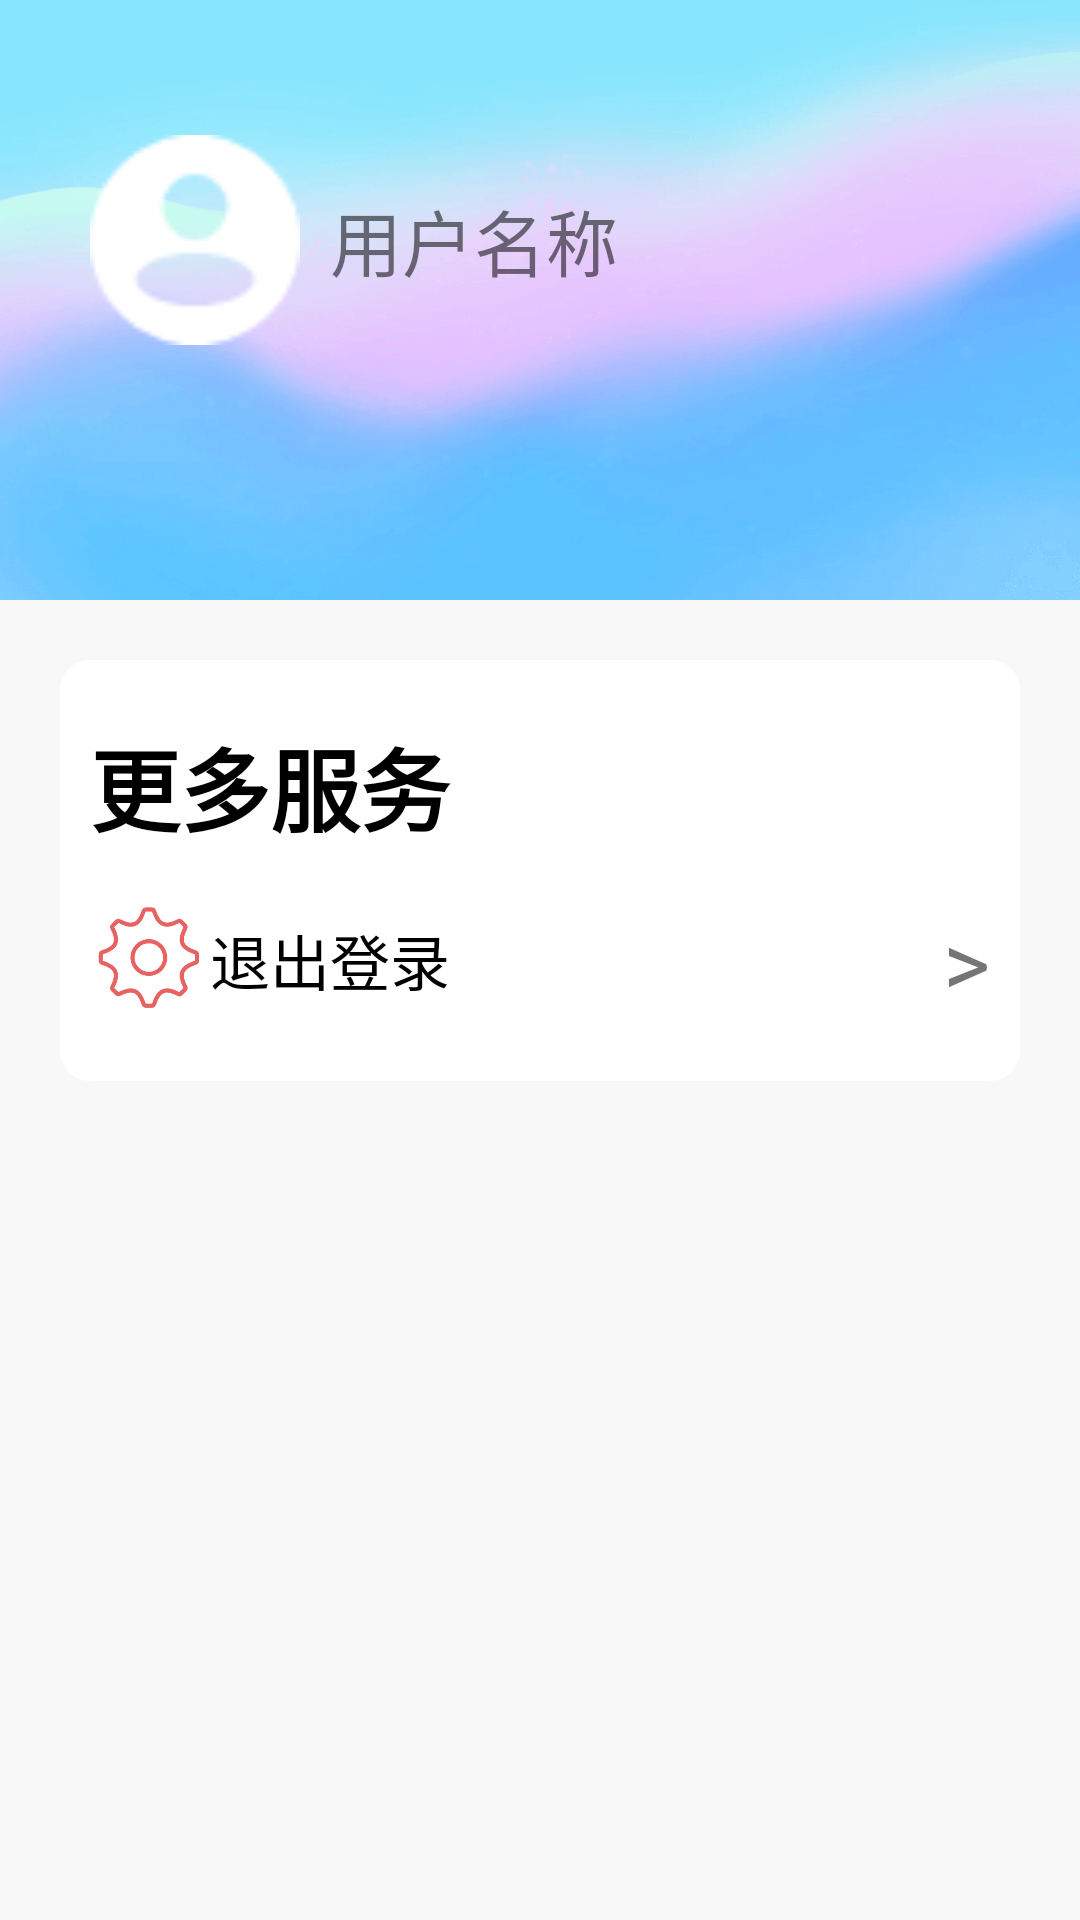

Reconstruct the res/layout file that produces this screen, plus the resources it refers to.
<!-- AndroidManifest.xml: application theme Theme.IntellectPharmacy -->
<!-- res/layout/fragment_user.xml -->
<?xml version="1.0" encoding="utf-8"?>
<LinearLayout xmlns:android="http://schemas.android.com/apk/res/android"
    xmlns:tools="http://schemas.android.com/tools"
    android:layout_width="match_parent"
    android:layout_height="match_parent"
    android:background="#F8F8F8"
    android:orientation="vertical"
    tools:context=".Fragment.UserFragment">

    <LinearLayout
        android:layout_width="match_parent"
        android:layout_height="200dp"
        android:background="@mipmap/userbackgroune"
        android:orientation="vertical">

        <LinearLayout
            android:layout_width="match_parent"
            android:layout_height="match_parent"
            android:layout_marginTop="40dp"
            android:orientation="vertical">

            <LinearLayout
                android:layout_width="match_parent"
                android:layout_height="80dp"
                android:orientation="horizontal">

                <ImageView
                    android:layout_width="70dp"
                    android:layout_height="70dp"
                    android:layout_marginStart="30dp"
                    android:layout_marginTop="5dp"
                    android:background="@mipmap/headimage" />

                <TextView
                    android:id="@+id/userName"
                    android:layout_width="match_parent"
                    android:layout_height="35dp"
                    android:layout_gravity="center"
                    android:layout_marginStart="10dp"
                    android:text="用户名称"
                    android:textSize="24dp" />

            </LinearLayout>

        </LinearLayout>

    </LinearLayout>

    <LinearLayout
        android:layout_width="match_parent"
        android:layout_height="wrap_content"
        android:layout_marginLeft="20dp"
        android:layout_marginTop="20dp"
        android:layout_marginRight="20dp"
        android:layout_marginBottom="20dp"
        android:background="@drawable/linearlayout_001"
        android:orientation="vertical"
        android:paddingTop="10dp"
        android:paddingBottom="10dp">

        <TextView
            android:layout_width="match_parent"
            android:layout_height="40dp"
            android:layout_margin="10dp"
            android:fontFamily="sans-serif-condensed"
            android:text="更多服务"
            android:textColor="@color/black"
            android:textSize="30dp"
            android:textStyle="bold" />

        <LinearLayout
            android:id="@+id/backLogin"
            android:layout_width="match_parent"
            android:layout_height="wrap_content"
            android:layout_margin="10dp"
            android:orientation="horizontal">

            <TextView
                android:layout_width="40dp"
                android:layout_height="40dp"
                android:layout_marginTop="-18dp"
                android:background="@mipmap/setting" />

            <TextView
                android:layout_width="wrap_content"
                android:layout_height="match_parent"
                android:gravity="center"
                android:text="退出登录"
                android:textColor="@color/black"
                android:textSize="20dp" />

            <TextView
                android:layout_width="match_parent"
                android:layout_height="wrap_content"
                android:gravity="right"
                android:text=">"
                android:textSize="30dp" />
        </LinearLayout>

    </LinearLayout>


</LinearLayout>
<!-- resources referenced by this layout -->
<resources>
  <color name="black">#FF000000</color>
  <!-- drawable linearlayout_001 (drawable-v24) -->
  <?xml version="1.0" encoding="utf-8"?>
  
  <shape xmlns:android="http://schemas.android.com/apk/res/android">
      <corners android:radius="10dp" />
      <solid android:color="@color/white"/>
  </shape>
  <!-- mipmap headimage: png bitmap (mipmap-xxhdpi, 640 bytes) -->
  <!-- mipmap setting: png bitmap (mipmap-hdpi, 13913 bytes) -->
  <!-- mipmap userbackgroune: png bitmap (mipmap-hdpi, 531132 bytes) -->
  <style name="Theme.IntellectPharmacy" parent="Theme.MaterialComponents.DayNight.NoActionBar.Bridge">
          
          <item name="colorPrimary">@color/purple_500</item>
          <item name="colorPrimaryVariant">@color/purple_700</item>
          <item name="colorOnPrimary">@color/white</item>
          
          <item name="colorSecondary">@color/teal_200</item>
          <item name="colorSecondaryVariant">@color/teal_700</item>
          <item name="colorOnSecondary">@color/black</item>
          
          <item name="android:statusBarColor" tools:targetApi="l">?attr/colorPrimaryVariant</item>
          
      </style>
  <color name="white">#FFFFFFFF</color>
  <color name="purple_500">#FF6200EE</color>
  <color name="purple_700">#FF3700B3</color>
  <color name="teal_200">#FF03DAC5</color>
  <color name="teal_700">#FF018786</color>
</resources>
